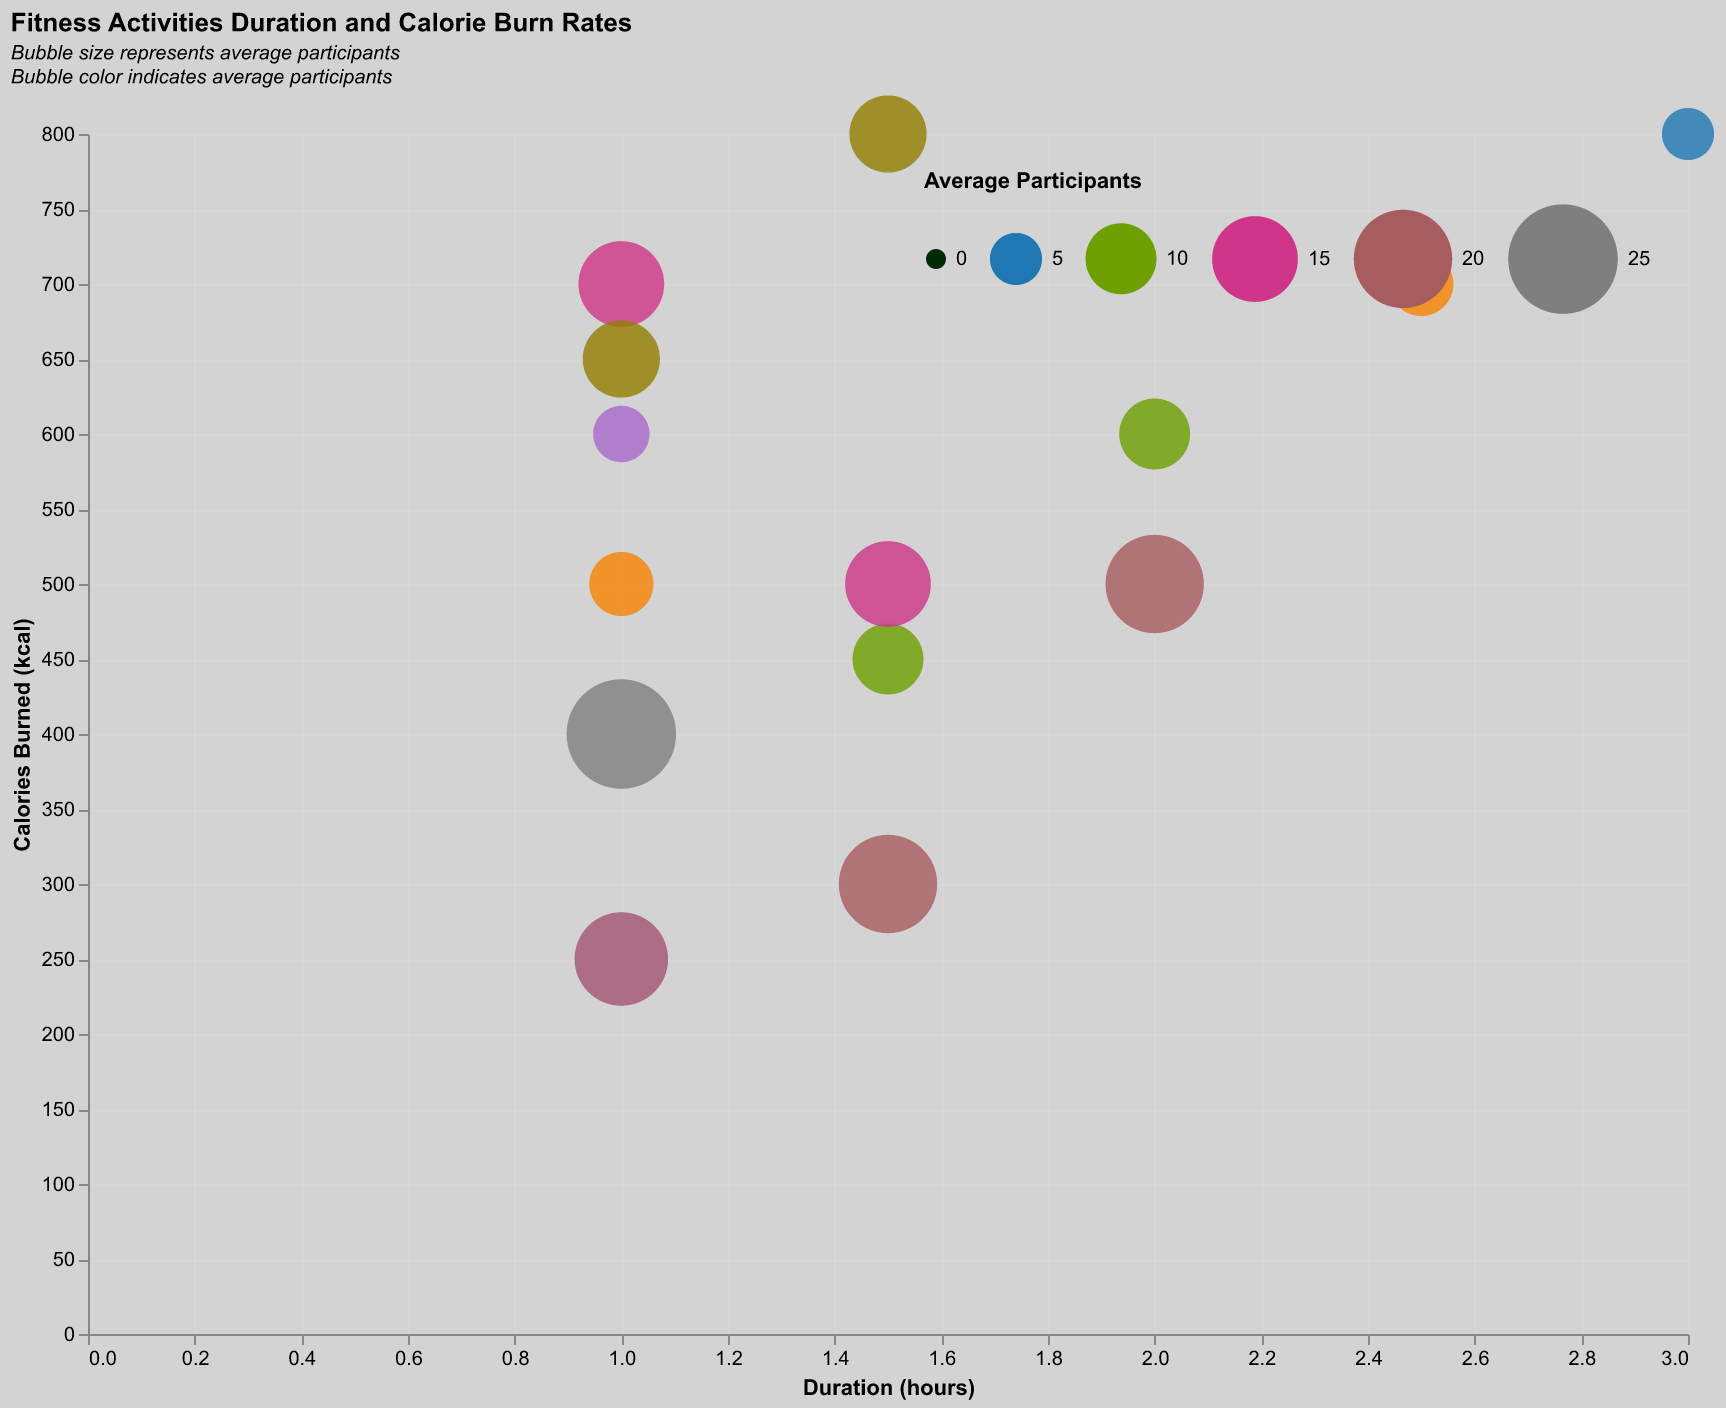

Source data for this figure (header and first rows):
Activity, Duration (hours), Calories Burned (kcal), Average Participants
Yoga, 1.5, 300, 20
Running, 1.0, 700, 15
Cycling, 2.0, 600, 10
Swimming, 1.0, 500, 8
Hiking, 3.0, 800, 5
Boxing, 1.5, 800, 12
Pilates, 1.0, 250, 18
Weightlifting, 1.5, 450, 10
Zumba, 1.0, 400, 25
Rowing, 1.0, 600, 6
Dance, 2.0, 500, 20
Climbing, 2.5, 700, 8
CrossFit, 1.0, 650, 12
Aerobics, 1.5, 500, 15
